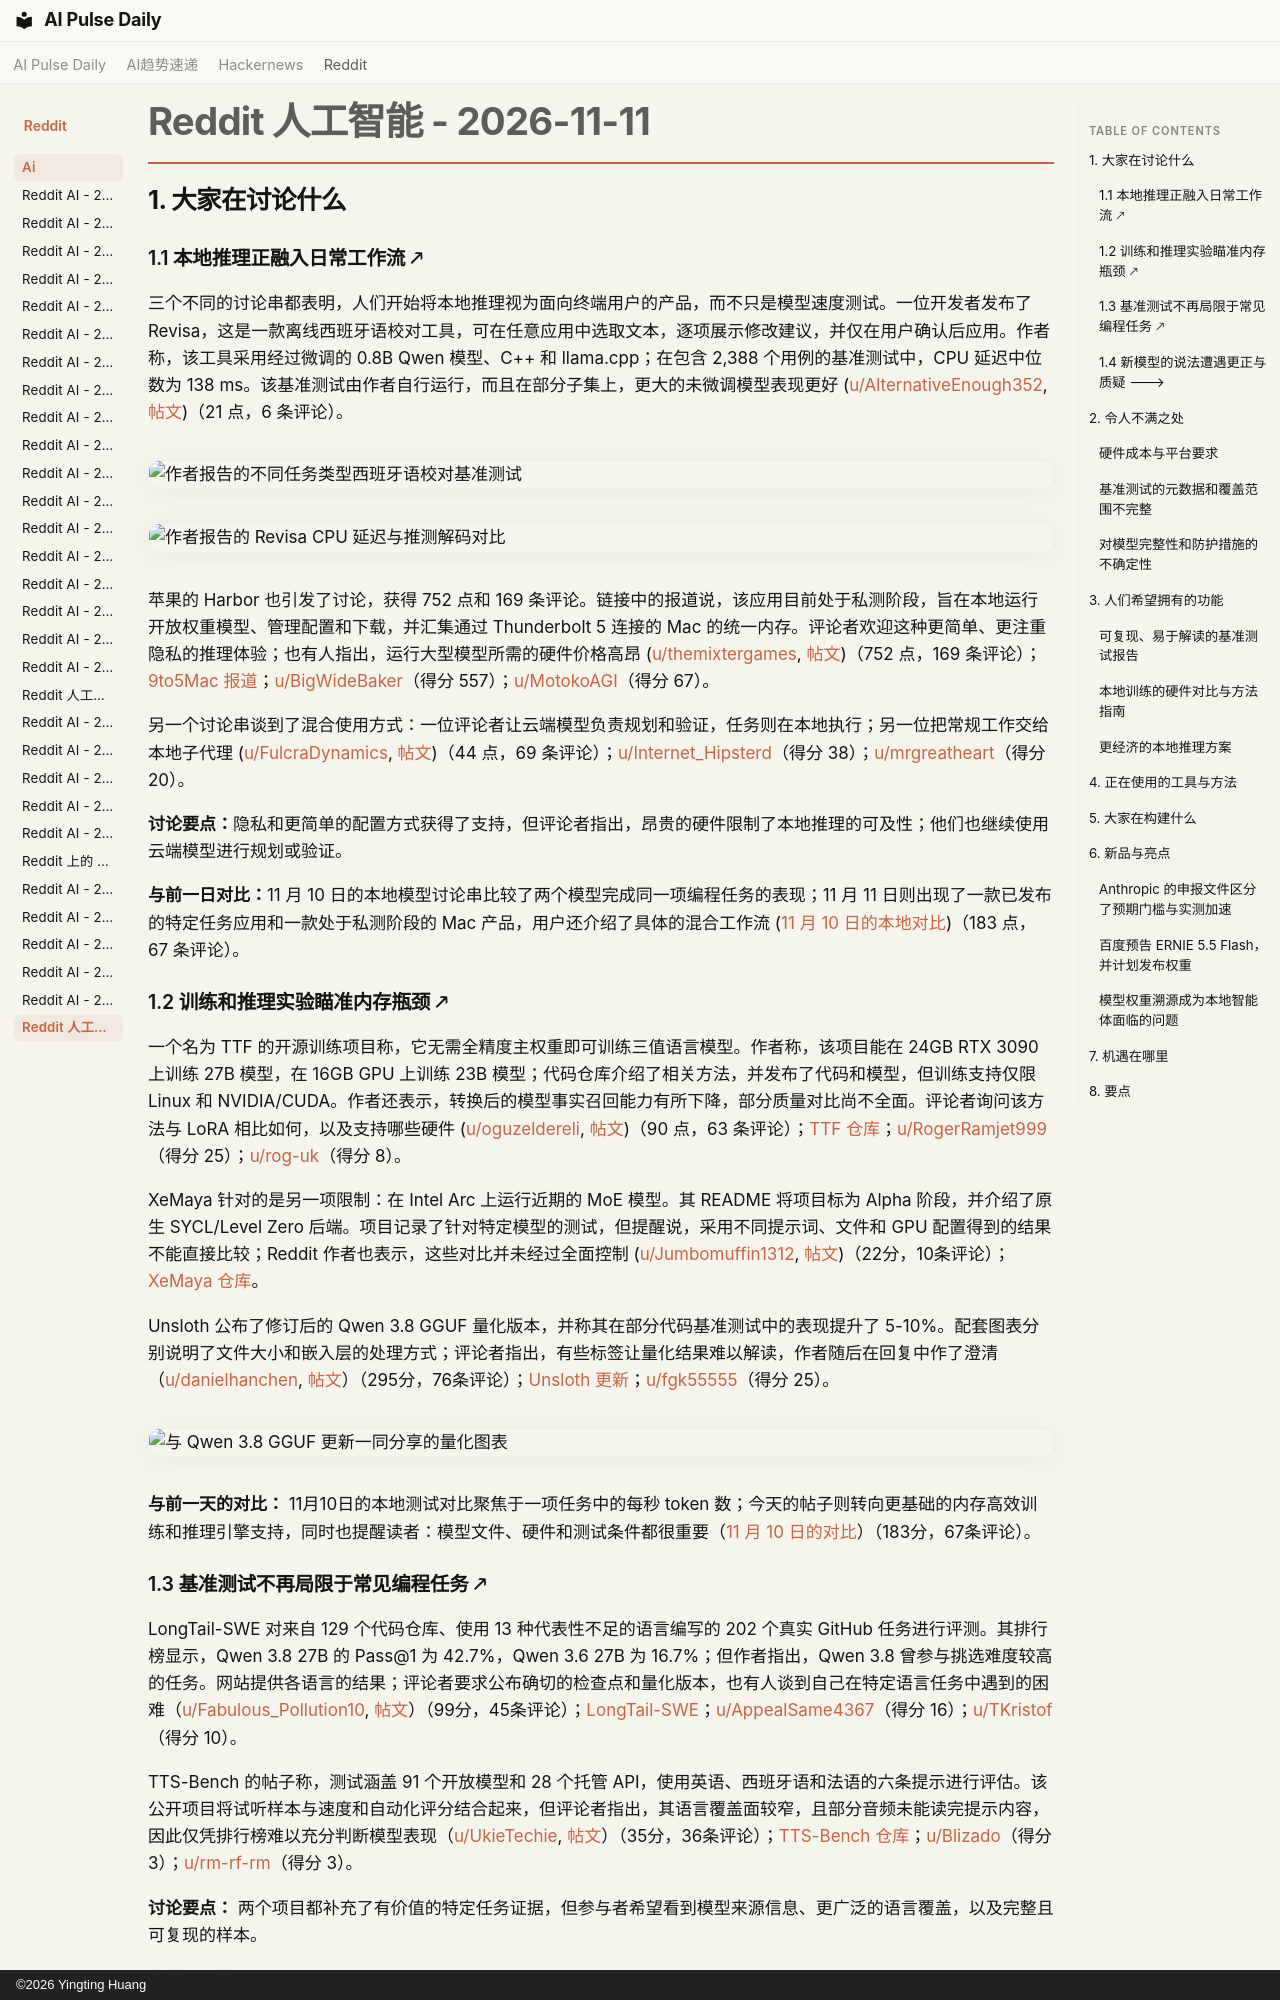

repository: vibewatch/vibewatch.github.io · page: reddit/ai/2026-11-11.zh/index.html · generator: mkdocs · copyright: ©2026 Yingting Huang

# Reddit 人工智能 - 2026-11-11

## 1. 大家在讨论什么

### 1.1 本地推理正融入日常工作流 🡕

三个不同的讨论串都表明，人们开始将本地推理视为面向终端用户的产品，而不只是模型速度测试。一位开发者发布了 Revisa，这是一款离线西班牙语校对工具，可在任意应用中选取文本，逐项展示修改建议，并仅在用户确认后应用。作者称，该工具采用经过微调的 0.8B Qwen 模型、C++ 和 llama.cpp；在包含 2,388 个用例的基准测试中，CPU 延迟中位数为 138 ms。该基准测试由作者自行运行，而且在部分子集上，更大的未微调模型表现更好 ([u/AlternativeEnough352](https://www.reddit.com/user/AlternativeEnough352), [帖文](https://www.reddit.com/r/LocalLLaMA/comments/1xsocrj/my_08b_finetune_proofreads_spanish_at_138_ms_per/))（21 点，6 条评论）。

![作者报告的不同任务类型西班牙语校对基准测试](https://preview.redd.it/fiec1c0uos0i1.png?width=1600&format=png&auto=webp&s=2dea5c522a63c7c5727af2e8fe94b0dbb9264a3b)

![作者报告的 Revisa CPU 延迟与推测解码对比](https://preview.redd.it/r8lv0gpvos0i1.png?width=1600&format=png&auto=webp&s=30971b3aba5f6187ea18100d1d7585e5fb05fa72)

苹果的 Harbor 也引发了讨论，获得 752 点和 169 条评论。链接中的报道说，该应用目前处于私测阶段，旨在本地运行开放权重模型、管理配置和下载，并汇集通过 Thunderbolt 5 连接的 Mac 的统一内存。评论者欢迎这种更简单、更注重隐私的推理体验；也有人指出，运行大型模型所需的硬件价格高昂 ([u/themixtergames](https://www.reddit.com/user/themixtergames), [帖文](https://www.reddit.com/r/LocalLLaMA/comments/1xszbe7/apple-has-new-mac-app-coming-to-make/))（752 点，169 条评论）；[9to5Mac 报道](https://9to5mac.com/2026/11/10/apple-has-new-mac-app-coming-to-make-running-local-ai-models-easy/)；[u/BigWideBaker](https://www.reddit.com/user/BigWideBaker)（得分 557）；[u/MotokoAGI](https://www.reddit.com/user/MotokoAGI)（得分 67）。

另一个讨论串谈到了混合使用方式：一位评论者让云端模型负责规划和验证，任务则在本地执行；另一位把常规工作交给本地子代理 ([u/FulcraDynamics](https://www.reddit.com/user/FulcraDynamics), [帖文](https://www.reddit.com/r/LocalLLaMA/comments/1xt0ah5/what_tasks_have_you_moved_from_cloud_models_to/))（44 点，69 条评论）；[u/Internet_Hipsterd](https://www.reddit.com/user/Internet_Hipsterd)（得分 38）；[u/mrgreatheart](https://www.reddit.com/user/mrgreatheart)（得分 20）。

**讨论要点：**隐私和更简单的配置方式获得了支持，但评论者指出，昂贵的硬件限制了本地推理的可及性；他们也继续使用云端模型进行规划或验证。

**与前一日对比：**11 月 10 日的本地模型讨论串比较了两个模型完成同一项编程任务的表现；11 月 11 日则出现了一款已发布的特定任务应用和一款处于私测阶段的 Mac 产品，用户还介绍了具体的混合工作流 ([11 月 10 日的本地对比](https://www.reddit.com/r/LocalLLaMA/comments/1xs7ffm/same_prompt_deepseek_v41_flash_vs_qwen_38_fn_94/))（183 点，67 条评论）。

### 1.2 训练和推理实验瞄准内存瓶颈 🡕

一个名为 TTF 的开源训练项目称，它无需全精度主权重即可训练三值语言模型。作者称，该项目能在 24GB RTX 3090 上训练 27B 模型，在 16GB GPU 上训练 23B 模型；代码仓库介绍了相关方法，并发布了代码和模型，但训练支持仅限 Linux 和 NVIDIA/CUDA。作者还表示，转换后的模型事实召回能力有所下降，部分质量对比尚不全面。评论者询问该方法与 LoRA 相比如何，以及支持哪些硬件 ([u/oguzeldereli](https://www.reddit.com/user/oguzeldereli), [帖文](https://www.reddit.com/r/LocalLLaMA/comments/1xtgnh9/you_can_now_train_your_own_llms_with_less_memory/))（90 点，63 条评论）；[TTF 仓库](https://github.com/oguzeldereli/ttf-ternary)；[u/RogerRamjet999](https://www.reddit.com/user/RogerRamjet999)（得分 25）；[u/rog-uk](https://www.reddit.com/user/rog-uk)（得分 8）。

XeMaya 针对的是另一项限制：在 Intel Arc 上运行近期的 MoE 模型。其 README 将项目标为 Alpha 阶段，并介绍了原生 SYCL/Level Zero 后端。项目记录了针对特定模型的测试，但提醒说，采用不同提示词、文件和 GPU 配置得到的结果不能直接比较；Reddit 作者也表示，这些对比并未经过全面控制 ([u/Jumbomuffin1312](https://www.reddit.com/user/Jumbomuffin1312), [帖文](https://www.reddit.com/r/LocalLLaMA/comments/1xt2mjk/xemaya_an_intel_arc_inference_engine_to_run/))（22分，10条评论）；[XeMaya 仓库](https://github.com/Jumbomuffin777/XeMaya)。

Unsloth 公布了修订后的 Qwen 3.8 GGUF 量化版本，并称其在部分代码基准测试中的表现提升了 5-10%。配套图表分别说明了文件大小和嵌入层的处理方式；评论者指出，有些标签让量化结果难以解读，作者随后在回复中作了澄清（[u/danielhanchen](https://www.reddit.com/user/danielhanchen), [帖文](https://www.reddit.com/r/LocalLLaMA/comments/1xtlyhe/new_qwen3827b_unsloth_dynamic_v31_ggufs/)）（295分，76条评论）；[Unsloth 更新](https://unsloth.ai/docs/models/qwen3.8#dynamic-v3.1-update-november-11th-2026)；[u/fgk55555](https://www.reddit.com/user/fgk55555)（得分 25）。

![与 Qwen 3.8 GGUF 更新一同分享的量化图表](https://preview.redd.it/7pqi0t9xd01i1.png?width=2205&format=png&auto=webp&s=d29b7c991e70d193271b310052fa17a85b538a8a)

**与前一天的对比：** 11月10日的本地测试对比聚焦于一项任务中的每秒 token 数；今天的帖子则转向更基础的内存高效训练和推理引擎支持，同时也提醒读者：模型文件、硬件和测试条件都很重要（[11 月 10 日的对比](https://www.reddit.com/r/LocalLLaMA/comments/1xs7ffm/same_prompt_deepseek_v41_flash_vs_qwen_38_fn_94/)）（183分，67条评论）。

### 1.3 基准测试不再局限于常见编程任务 🡕

LongTail-SWE 对来自 129 个代码仓库、使用 13 种代表性不足的语言编写的 202 个真实 GitHub 任务进行评测。其排行榜显示，Qwen 3.8 27B 的 Pass@1 为 42.7%，Qwen 3.6 27B 为 16.7%；但作者指出，Qwen 3.8 曾参与挑选难度较高的任务。网站提供各语言的结果；评论者要求公布确切的检查点和量化版本，也有人谈到自己在特定语言任务中遇到的困难（[u/Fabulous_Pollution10](https://www.reddit.com/user/Fabulous_Pollution10), [帖文](https://www.reddit.com/r/LocalLLaMA/comments/1xsorsx/we_tested_qwen36_27b_qwen38_27b_and_glm53_flash/)）（99分，45条评论）；[LongTail-SWE](https://longtail-swe.com/)；[u/AppealSame4367](https://www.reddit.com/user/AppealSame4367)（得分 16）；[u/TKristof](https://www.reddit.com/user/TKristof)（得分 10）。

TTS-Bench 的帖子称，测试涵盖 91 个开放模型和 28 个托管 API，使用英语、西班牙语和法语的六条提示进行评估。该公开项目将试听样本与速度和自动化评分结合起来，但评论者指出，其语言覆盖面较窄，且部分音频未能读完提示内容，因此仅凭排行榜难以充分判断模型表现（[u/UkieTechie](https://www.reddit.com/user/UkieTechie), [帖文](https://www.reddit.com/r/LocalLLaMA/comments/1xsqv86/tts_bench_91_open_tts_models_and_28_paid_tts_apis/)）（35分，36条评论）；[TTS-Bench 仓库](https://github.com/5uck1ess/tts-bench)；[u/Blizado](https://www.reddit.com/user/Blizado)（得分 3）；[u/rm-rf-rm](https://www.reddit.com/user/rm-rf-rm)（得分 3）。

**讨论要点：** 两个项目都补充了有价值的特定任务证据，但参与者希望看到模型来源信息、更广泛的语言覆盖，以及完整且可复现的样本。

**与前一天的对比：** 11月10日的内容侧重作者自行进行的能力和速度对比；LongTail-SWE 和 TTS-Bench 则公布了结构更完善的测试集，不过两条讨论也都反映出任务选择、模型细节和覆盖范围方面的局限。
